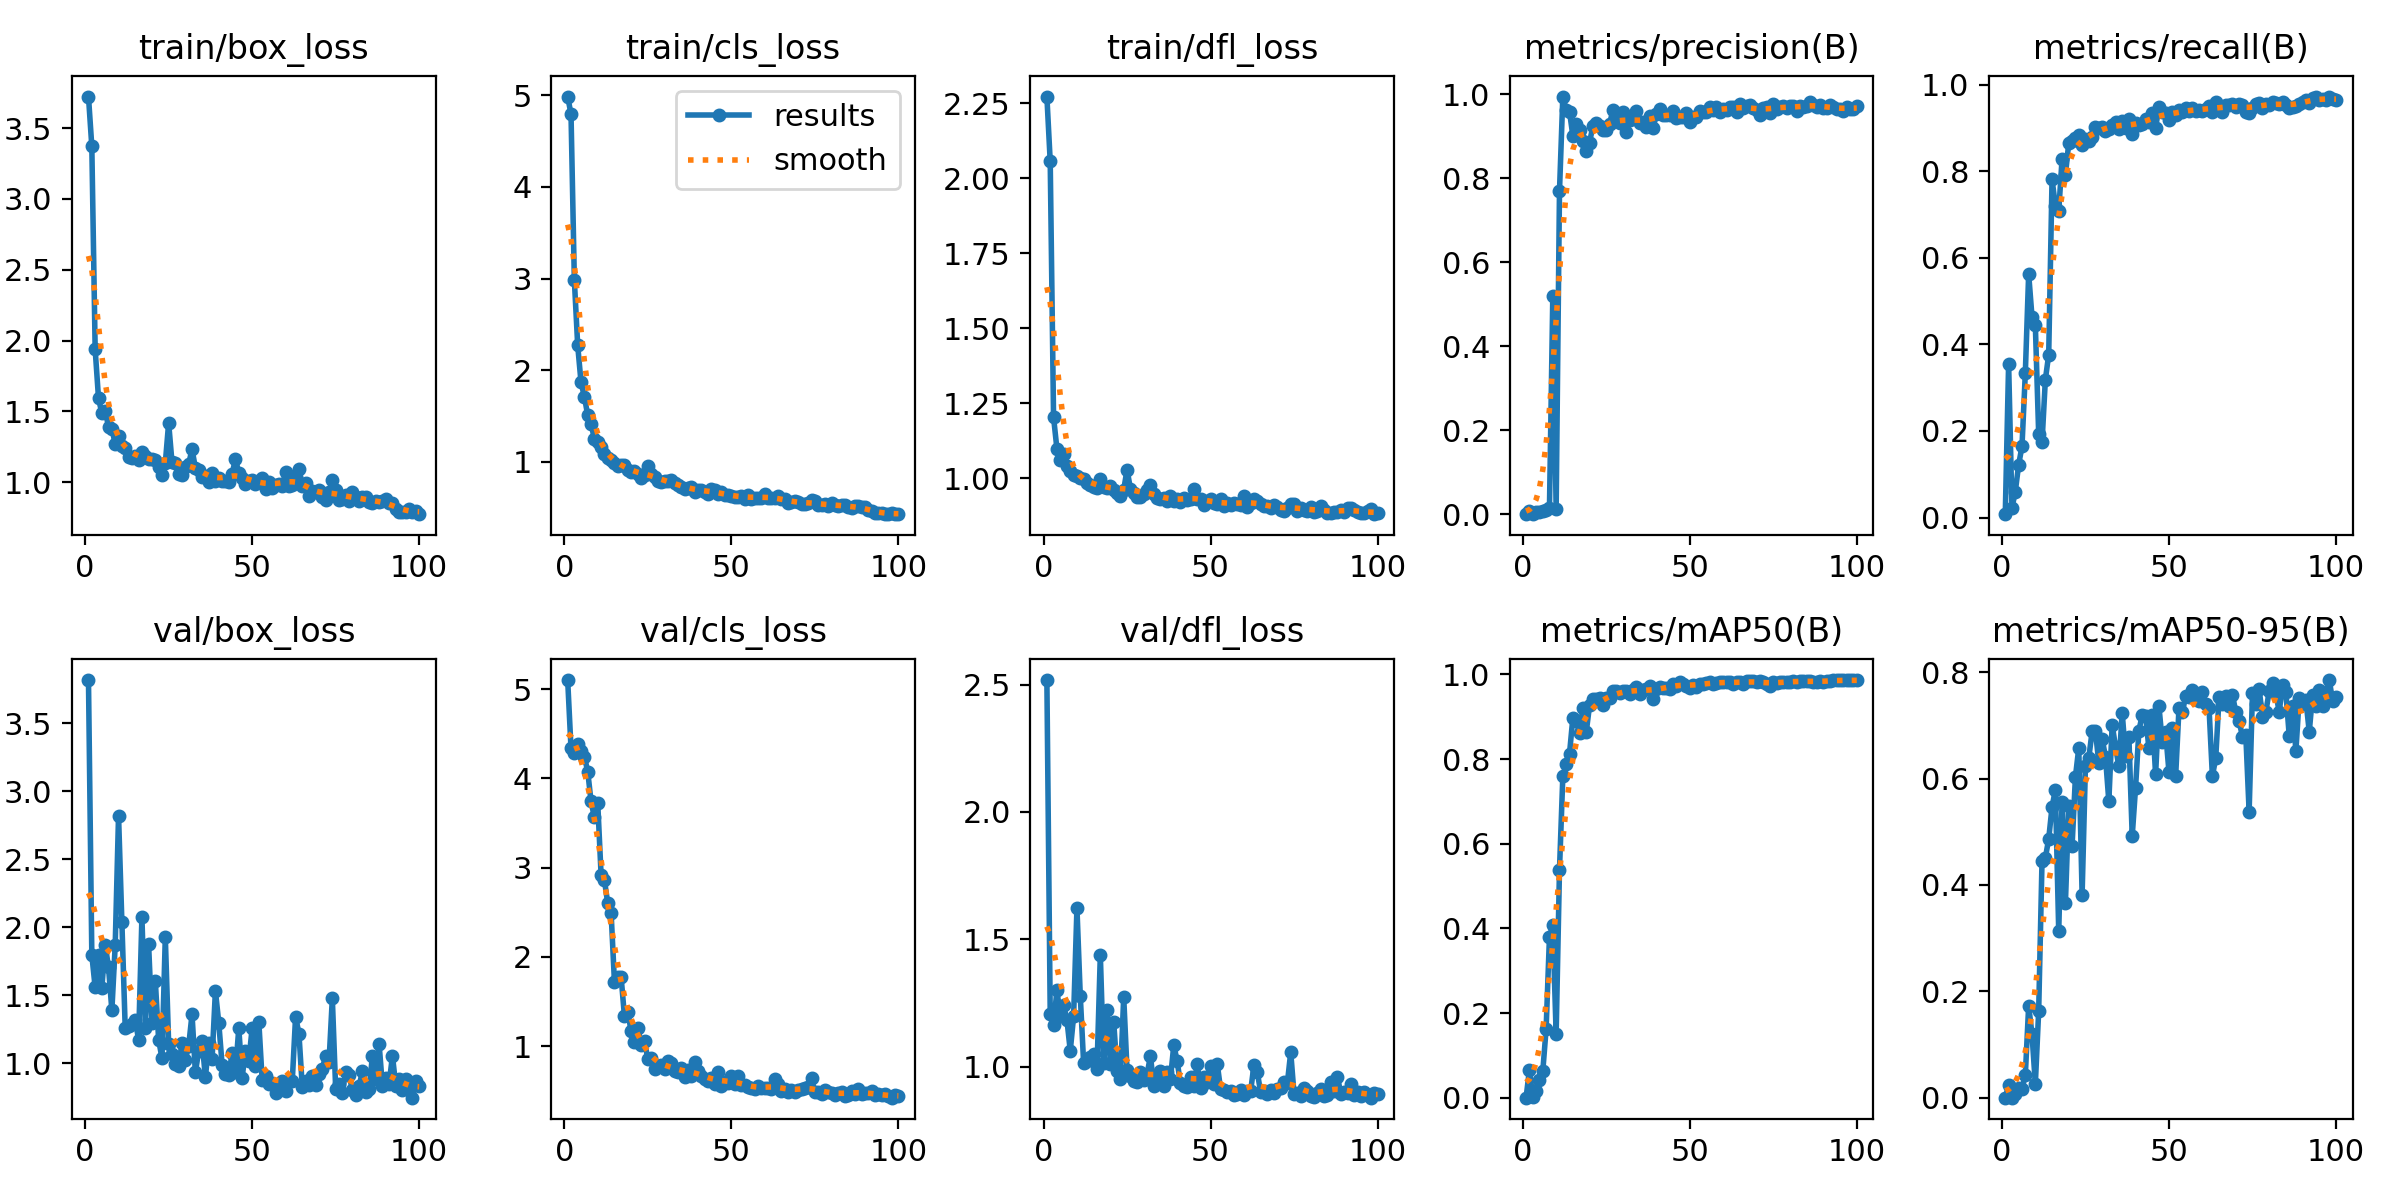

The file beside this chart, header and first rows:
epoch, time, train/box_loss, train/cls_loss, train/dfl_loss, metrics/precision(B), metrics/recall(B), metrics/mAP50(B), metrics/mAP50-95(B), val/box_loss, val/cls_loss, val/dfl_loss, lr/pg0, lr/pg1, lr/pg2
1, 12.4, 3.722, 4.984, 2.273, 0.00013, 0.00782, 1e-05, 1e-05, 3.817, 5.101, 2.518, 0.0002857, 0.0002857, 0.0002857
2, 18.98, 3.37, 4.792, 2.057, 0.00799, 0.3557, 0.06552, 0.02305, 1.796, 4.334, 1.208, 0.0006129, 0.0006129, 0.0006129
3, 25.77, 1.938, 2.981, 1.203, 0.00055, 0.02186, 0.00076, 0.00029, 1.557, 4.284, 1.162, 0.0009335, 0.0009335, 0.0009335
4, 32.58, 1.594, 2.27, 1.099, 0.00504, 0.06001, 0.01589, 0.00651, 1.795, 4.385, 1.3, 0.0009703, 0.0009703, 0.0009703
5, 39.23, 1.487, 1.867, 1.062, 0.0044, 0.1219, 0.04125, 0.01826, 1.552, 4.307, 1.199, 0.0009604, 0.0009604, 0.0009604
6, 45.9, 1.502, 1.713, 1.08, 0.00821, 0.1645, 0.06235, 0.01629, 1.871, 4.243, 1.242, 0.0009505, 0.0009505, 0.0009505
7, 52.93, 1.393, 1.509, 1.04, 0.01018, 0.3334, 0.1626, 0.04221, 1.704, 4.076, 1.184, 0.0009406, 0.0009406, 0.0009406
8, 59.83, 1.379, 1.414, 1.026, 0.0158, 0.5626, 0.38, 0.1726, 1.388, 3.74, 1.063, 0.0009307, 0.0009307, 0.0009307
9, 66.63, 1.271, 1.254, 1.01, 0.519, 0.4633, 0.4075, 0.1194, 1.866, 3.562, 1.197, 0.0009208, 0.0009208, 0.0009208
10, 73.31, 1.329, 1.214, 1.008, 0.01252, 0.4436, 0.1507, 0.02585, 2.82, 3.721, 1.623, 0.0009109, 0.0009109, 0.0009109
11, 80.02, 1.254, 1.16, 1.001, 0.7691, 0.193, 0.5381, 0.1632, 2.037, 2.92, 1.277, 0.000901, 0.000901, 0.000901
12, 87.23, 1.243, 1.083, 0.9984, 0.9948, 0.1738, 0.7591, 0.4452, 1.255, 2.861, 1.015, 0.0008911, 0.0008911, 0.0008911
13, 94.18, 1.181, 1.04, 0.9862, 0.9625, 0.3187, 0.7877, 0.4509, 1.272, 2.598, 1.023, 0.0008812, 0.0008812, 0.0008812
14, 101.4, 1.171, 1.022, 0.9787, 0.9588, 0.376, 0.8128, 0.4867, 1.29, 2.492, 1.036, 0.0008713, 0.0008713, 0.0008713
15, 108.3, 1.183, 0.9908, 0.9714, 0.9013, 0.781, 0.8973, 0.5466, 1.317, 1.719, 1.05, 0.0008614, 0.0008614, 0.0008614
16, 115.3, 1.159, 0.961, 0.9677, 0.93, 0.7203, 0.8898, 0.5789, 1.173, 1.775, 0.9907, 0.0008515, 0.0008515, 0.0008515
17, 121.9, 1.212, 0.9713, 0.9965, 0.9163, 0.7076, 0.8624, 0.3125, 2.074, 1.772, 1.439, 0.0008416, 0.0008416, 0.0008416
18, 128.8, 1.183, 0.9725, 0.9726, 0.89, 0.8277, 0.9208, 0.5563, 1.261, 1.332, 1.014, 0.0008317, 0.0008317, 0.0008317
19, 135.4, 1.168, 0.9144, 0.9675, 0.8663, 0.7914, 0.8633, 0.3652, 1.873, 1.381, 1.223, 0.0008218, 0.0008218, 0.0008218
20, 142.6, 1.163, 0.8964, 0.973, 0.8853, 0.8647, 0.9268, 0.549, 1.293, 1.165, 1.012, 0.0008119, 0.0008119, 0.0008119
21, 149.3, 1.159, 0.9025, 0.9611, 0.9244, 0.8697, 0.9415, 0.4738, 1.608, 1.044, 1.177, 0.000802, 0.000802, 0.000802
22, 156, 1.11, 0.8695, 0.9515, 0.9327, 0.8759, 0.9412, 0.6032, 1.174, 1.205, 0.984, 0.0007921, 0.0007921, 0.0007921
23, 162.7, 1.048, 0.8224, 0.9427, 0.9243, 0.8838, 0.9443, 0.6573, 1.036, 1.015, 0.9524, 0.0007822, 0.0007822, 0.0007822
24, 169.3, 1.135, 0.8542, 0.962, 0.914, 0.8595, 0.9268, 0.3819, 1.927, 1.057, 1.274, 0.0007723, 0.0007723, 0.0007723
25, 175.8, 1.419, 0.9516, 1.029, 0.9148, 0.8739, 0.9435, 0.6244, 1.142, 0.8532, 0.9855, 0.0007624, 0.0007624, 0.0007624
26, 182.2, 1.141, 0.871, 0.9659, 0.9303, 0.8703, 0.9438, 0.6385, 1.071, 0.8657, 0.9628, 0.0007525, 0.0007525, 0.0007525
27, 188.7, 1.134, 0.835, 0.9505, 0.9622, 0.8796, 0.9618, 0.6891, 0.9931, 0.7437, 0.9433, 0.0007426, 0.0007426, 0.0007426
28, 195.3, 1.055, 0.7928, 0.9376, 0.9398, 0.9017, 0.9608, 0.6892, 0.9771, 0.7786, 0.9388, 0.0007327, 0.0007327, 0.0007327
29, 201.7, 1.054, 0.7789, 0.939, 0.9329, 0.8995, 0.9554, 0.6297, 1.152, 0.7873, 0.9771, 0.0007228, 0.0007228, 0.0007228
30, 208.2, 1.105, 0.7975, 0.949, 0.9579, 0.9027, 0.9618, 0.6751, 1.025, 0.7483, 0.9485, 0.0007129, 0.0007129, 0.0007129
31, 214.7, 1.129, 0.795, 0.9607, 0.9095, 0.8929, 0.9619, 0.6406, 1.129, 0.834, 0.9712, 0.000703, 0.000703, 0.000703
32, 221, 1.234, 0.808, 0.9786, 0.939, 0.8975, 0.9531, 0.5574, 1.36, 0.8132, 1.041, 0.0006931, 0.0006931, 0.0006931
33, 227.3, 1.101, 0.7661, 0.9476, 0.9446, 0.9061, 0.9634, 0.7013, 0.932, 0.7255, 0.9244, 0.0006832, 0.0006832, 0.0006832
34, 233.6, 1.09, 0.7501, 0.9343, 0.9592, 0.9127, 0.9698, 0.6598, 1.09, 0.7043, 0.9589, 0.0006733, 0.0006733, 0.0006733
35, 240, 1.04, 0.7276, 0.9302, 0.931, 0.8978, 0.955, 0.623, 1.162, 0.7523, 0.9843, 0.0006634, 0.0006634, 0.0006634
36, 246.3, 1.045, 0.7085, 0.9341, 0.9338, 0.9164, 0.9644, 0.724, 0.8955, 0.6485, 0.9241, 0.0006535, 0.0006535, 0.0006535
37, 252.7, 1.004, 0.7147, 0.9254, 0.9234, 0.8999, 0.9667, 0.6428, 1.145, 0.7265, 0.9775, 0.0006436, 0.0006436, 0.0006436
38, 259.1, 1.064, 0.7291, 0.9416, 0.948, 0.9201, 0.9717, 0.6786, 1.029, 0.6662, 0.9526, 0.0006337, 0.0006337, 0.0006337
39, 265.6, 1.011, 0.6764, 0.9235, 0.9189, 0.8867, 0.943, 0.4919, 1.532, 0.8192, 1.086, 0.0006238, 0.0006238, 0.0006238
40, 272, 1.03, 0.6984, 0.9298, 0.953, 0.9103, 0.966, 0.5828, 1.298, 0.7151, 1.02, 0.0006139, 0.0006139, 0.0006139
41, 278.4, 1.005, 0.6948, 0.92, 0.964, 0.9072, 0.9706, 0.6903, 0.9894, 0.6593, 0.9344, 0.000604, 0.000604, 0.000604
42, 284.8, 1.012, 0.6721, 0.9351, 0.9515, 0.9092, 0.9679, 0.719, 0.9209, 0.6349, 0.9241, 0.0005941, 0.0005941, 0.0005941
43, 291.2, 1.004, 0.6553, 0.9277, 0.9502, 0.9204, 0.967, 0.7182, 0.9142, 0.6103, 0.9196, 0.0005842, 0.0005842, 0.0005842
44, 297.5, 1.06, 0.7024, 0.9299, 0.9517, 0.9134, 0.9666, 0.6566, 1.073, 0.6437, 0.9588, 0.0005743, 0.0005743, 0.0005743
45, 303.9, 1.164, 0.6962, 0.9645, 0.96, 0.9343, 0.9781, 0.7189, 0.9375, 0.5711, 0.9255, 0.0005644, 0.0005644, 0.0005644
46, 310.5, 1.064, 0.6564, 0.9307, 0.9434, 0.9002, 0.9736, 0.6077, 1.257, 0.7054, 1.01, 0.0005545, 0.0005545, 0.0005545
47, 317.2, 1.033, 0.6747, 0.9316, 0.9463, 0.9476, 0.9823, 0.7359, 0.8936, 0.5539, 0.9154, 0.0005446, 0.0005446, 0.0005446
48, 323.6, 0.988, 0.6355, 0.9122, 0.9456, 0.9357, 0.977, 0.6691, 1.092, 0.5944, 0.9589, 0.0005347, 0.0005347, 0.0005347
49, 330, 1.007, 0.639, 0.9252, 0.9557, 0.9351, 0.9722, 0.6874, 1.018, 0.5814, 0.9417, 0.0005248, 0.0005248, 0.0005248
50, 336.4, 1.018, 0.632, 0.9306, 0.9347, 0.9176, 0.969, 0.6129, 1.259, 0.6604, 1.003, 0.0005149, 0.0005149, 0.0005149
51, 342.9, 0.9886, 0.6156, 0.9186, 0.947, 0.9364, 0.9763, 0.6957, 0.9761, 0.5695, 0.9331, 0.000505, 0.000505, 0.000505
52, 349.3, 1.001, 0.6215, 0.9134, 0.9455, 0.9287, 0.9713, 0.6042, 1.301, 0.6661, 1.011, 0.0004951, 0.0004951, 0.0004951
53, 355.6, 1.027, 0.6316, 0.9328, 0.9603, 0.9402, 0.9776, 0.732, 0.875, 0.5585, 0.9109, 0.0004852, 0.0004852, 0.0004852
54, 362, 0.9528, 0.6006, 0.9094, 0.9581, 0.9359, 0.9771, 0.7243, 0.9069, 0.5662, 0.9082, 0.0004753, 0.0004753, 0.0004753
55, 368.4, 1.005, 0.6354, 0.9172, 0.9584, 0.9446, 0.9808, 0.7549, 0.8451, 0.5433, 0.902, 0.0004654, 0.0004654, 0.0004654
56, 375.1, 0.9614, 0.5962, 0.9104, 0.9691, 0.9387, 0.9822, 0.7538, 0.8564, 0.5263, 0.9029, 0.0004555, 0.0004555, 0.0004555
57, 381.6, 0.9795, 0.6109, 0.9174, 0.9636, 0.9446, 0.9775, 0.7661, 0.7783, 0.516, 0.889, 0.0004456, 0.0004456, 0.0004456
58, 388, 0.9892, 0.6091, 0.914, 0.9701, 0.9392, 0.9796, 0.754, 0.8148, 0.5487, 0.8922, 0.0004357, 0.0004357, 0.0004357
59, 394.6, 0.9739, 0.6126, 0.9119, 0.9577, 0.9415, 0.9814, 0.7456, 0.8674, 0.5252, 0.9066, 0.0004258, 0.0004258, 0.0004258
60, 401, 1.071, 0.6524, 0.941, 0.965, 0.9385, 0.9821, 0.7635, 0.7935, 0.5282, 0.8882, 0.0004159, 0.0004159, 0.0004159
... 40 more rows
